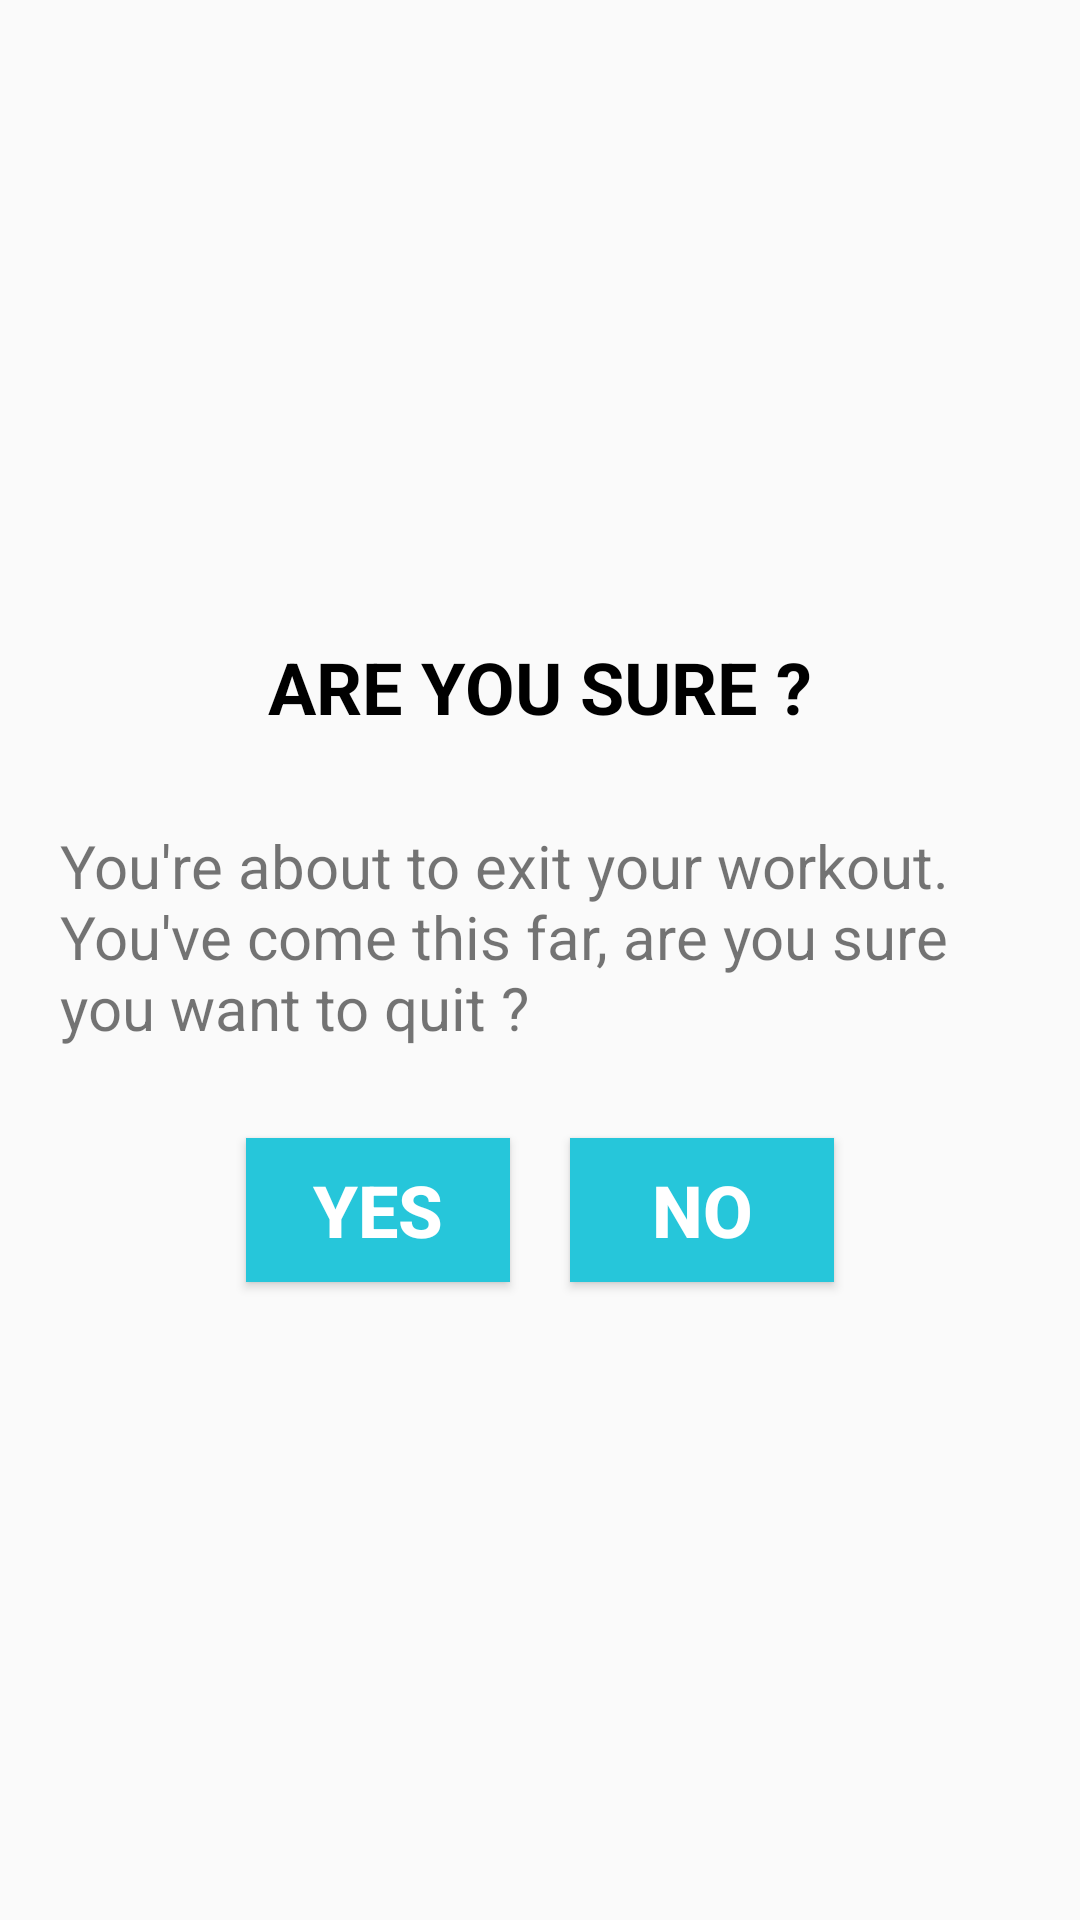

The Android layout XML behind this screen, and the referenced resources:
<!-- AndroidManifest.xml: application theme AppTheme -->
<!-- res/layout/conf_dialog.xml -->
<?xml version="1.0" encoding="utf-8"?>
<LinearLayout xmlns:android="http://schemas.android.com/apk/res/android"
    android:layout_width="wrap_content"
    android:orientation="vertical"
    android:gravity="center"
    android:layout_height="wrap_content">

    <TextView
        android:layout_width="wrap_content"
        android:layout_height="wrap_content"
        android:text="ARE YOU SURE ?"
        android:layout_margin="10dp"
        android:textColor="@android:color/black"
        android:textSize="24sp"
        android:textStyle="bold" />

    <TextView
        android:text="@string/warn"
        android:textSize="20sp"
        android:layout_margin="5dp"
        android:padding="15dp"
        android:layout_width="wrap_content"
        android:layout_height="wrap_content"/>

    <LinearLayout
        android:orientation="horizontal"
        android:gravity="center"
        android:layout_width="wrap_content"
        android:layout_height="wrap_content">

        <Button
            android:id="@+id/yesB"
            android:text="YES"
            android:textSize="24sp"
            android:textStyle="bold"
            android:layout_margin="10dp"
            android:layout_marginEnd="10dp"
            android:background="@color/highlight"
            android:textColor="@color/white"
            android:layout_width="wrap_content"
            android:layout_height="wrap_content"/>

        <Button
            android:id="@+id/noB"
            android:text="NO"
            android:textSize="24sp"
            android:textStyle="bold"
            android:layout_margin="10dp"
            android:layout_marginStart="10dp"
            android:background="@color/highlight"
            android:textColor="@color/white"
            android:layout_width="wrap_content"
            android:layout_height="wrap_content"/>

    </LinearLayout>

</LinearLayout>
<!-- resources referenced by this layout -->
<resources>
  <color name="highlight">#26C6DA</color>
  <color name="white">#FFFFFF</color>
  <string name="warn">You\'re about to exit your workout.
          You\'ve come this far, are you sure you want to quit ?
      </string>
  <style name="AppTheme" parent="Theme.AppCompat.Light.NoActionBar">
          
          <item name="colorPrimary">@color/colorPrimary</item>
          <item name="colorPrimaryDark">@color/colorPrimaryDark</item>
          <item name="colorAccent">@color/colorAccent</item>
      </style>
  <color name="colorPrimary">#EEDA1356</color>#6200EE
  <color name="colorPrimaryDark">#3700B3</color>
  <color name="colorAccent">#03DAC5</color>
      #6200EE
</resources>
